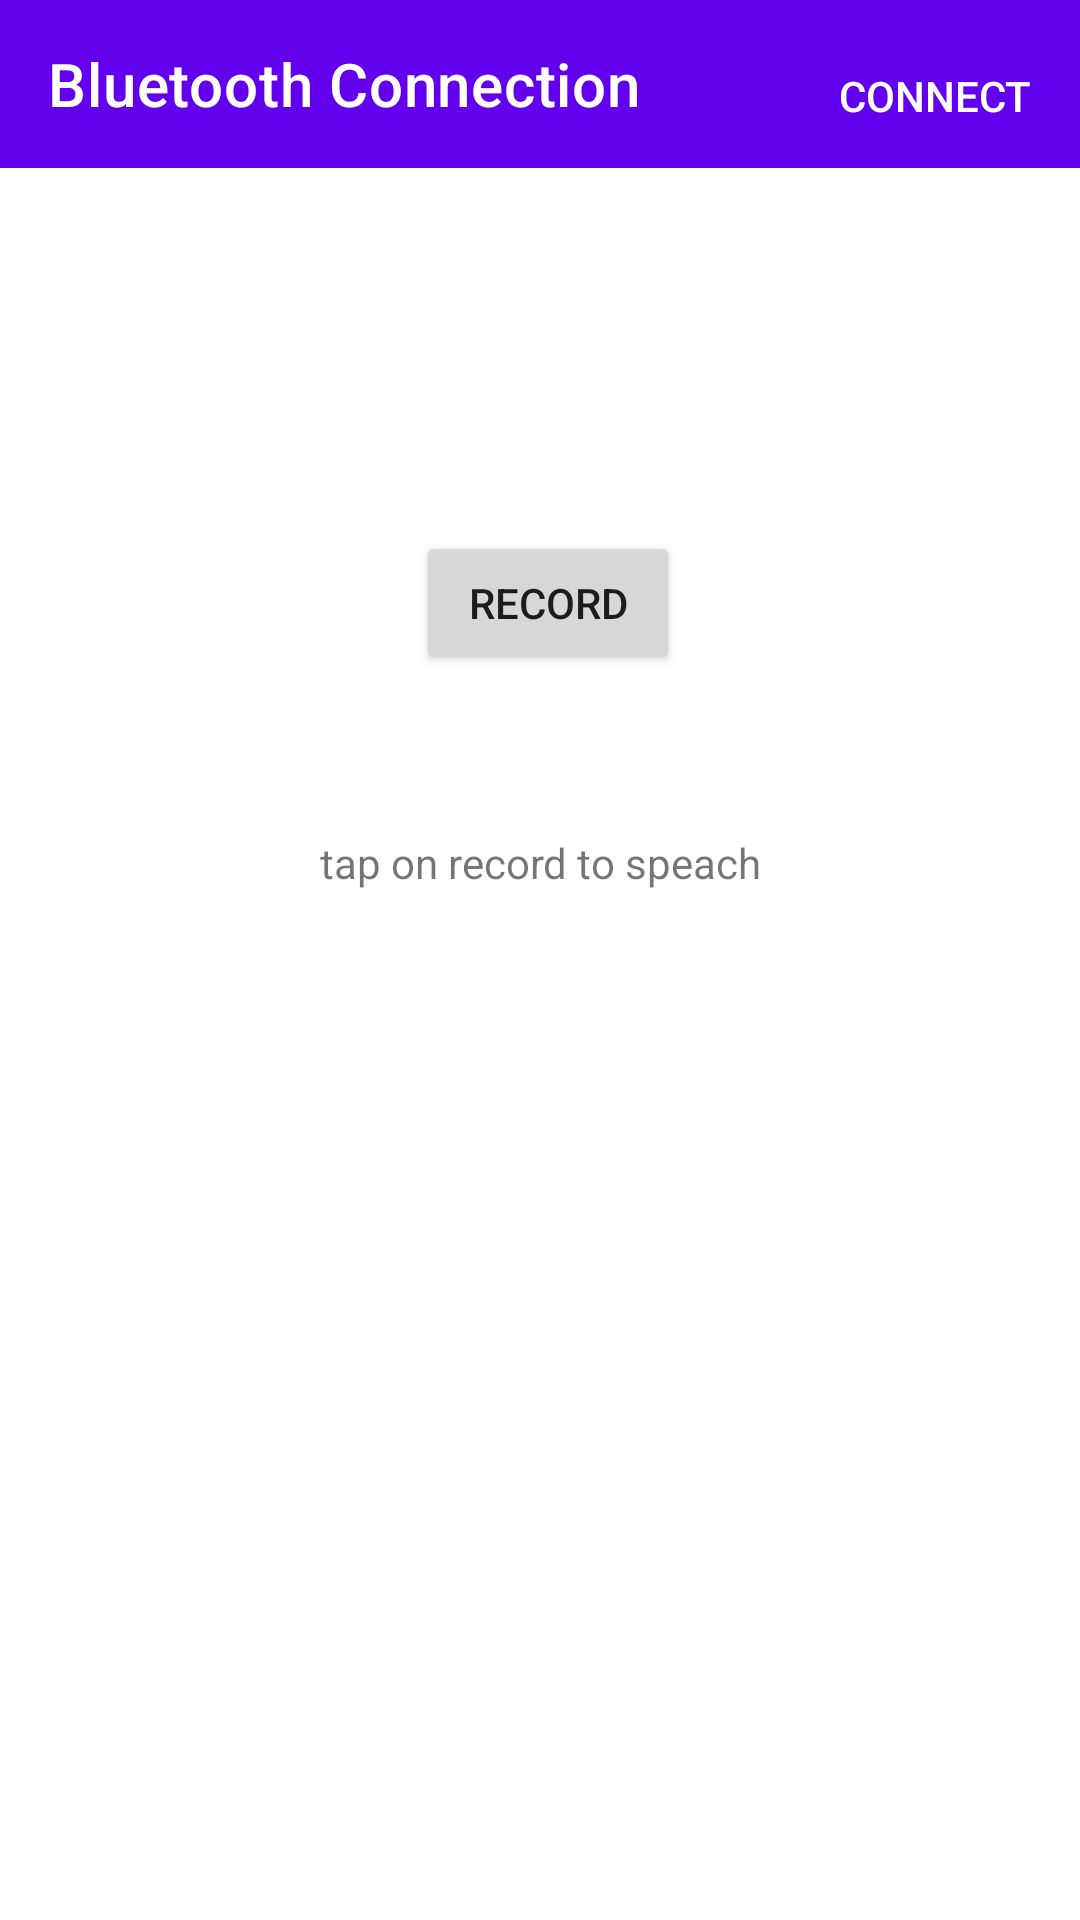

Here is an Android app screen rendered from its layout file. Give the layout XML and the strings, colors and styles it references.
<!-- AndroidManifest.xml: application theme Theme.Usermanagement -->
<!-- res/layout/activity_connect_bt.xml -->
<?xml version="1.0" encoding="utf-8"?>
<androidx.constraintlayout.widget.ConstraintLayout xmlns:android="http://schemas.android.com/apk/res/android"
    xmlns:app="http://schemas.android.com/apk/res-auto"
    xmlns:tools="http://schemas.android.com/tools"
    android:id="@+id/constrainLayout"
    android:layout_width="match_parent"
    android:layout_height="match_parent"
    android:background="@android:color/background_light"
    tools:context=".MainActivity">

    <androidx.appcompat.widget.Toolbar
        android:id="@+id/toolbar"
        android:layout_width="0dp"
        android:layout_height="wrap_content"
        android:background="?attr/colorPrimary"
        android:minHeight="?attr/actionBarSize"
        android:theme="?attr/actionBarTheme"
        app:layout_constraintEnd_toEndOf="parent"
        app:layout_constraintStart_toStartOf="parent"
        app:layout_constraintTop_toTopOf="parent"
        app:subtitleTextColor="@android:color/background_light"
        app:title="Bluetooth Connection"
        app:titleTextColor="@android:color/background_light" />

    <Button
        android:id="@+id/buttonConnect"
        style="@style/Widget.AppCompat.Button.Borderless"
        android:layout_width="wrap_content"
        android:layout_height="wrap_content"
        android:layout_marginEnd="4dp"
        android:text="Connect"
        android:textColor="@android:color/background_light"
        app:layout_constraintBottom_toBottomOf="@+id/toolbar"
        app:layout_constraintEnd_toEndOf="@+id/toolbar" />

    <Button
        android:id="@+id/RecordBtConnectActivity"
        android:layout_width="wrap_content"
        android:layout_height="wrap_content"
        android:layout_marginEnd="27dp"
        android:layout_marginBottom="53dp"
        android:text="record"
        app:layout_constraintBottom_toTopOf="@+id/tvTapToSpeachConnectActivity"
        app:layout_constraintEnd_toEndOf="@+id/tvTapToSpeachConnectActivity"
        tools:ignore="MissingConstraints" />

    <TextView
        android:id="@+id/tvTapToSpeachConnectActivity"
        android:layout_width="wrap_content"
        android:layout_height="wrap_content"
        android:layout_marginBottom="343dp"
        android:text="tap on record to speach"
        app:layout_constraintBottom_toBottomOf="parent"
        app:layout_constraintEnd_toEndOf="parent"
        app:layout_constraintStart_toStartOf="parent"
        tools:ignore="MissingConstraints" />


</androidx.constraintlayout.widget.ConstraintLayout>
<!-- resources referenced by this layout -->
<resources>
  <style name="Theme.Usermanagement" parent="Theme.MaterialComponents.DayNight.DarkActionBar">
          
          <item name="colorPrimary">@color/purple_500</item>
          <item name="colorPrimaryVariant">@color/purple_700</item>
          <item name="colorOnPrimary">@color/white</item>
          
          <item name="colorSecondary">@color/teal_200</item>
          <item name="colorSecondaryVariant">@color/teal_700</item>
          <item name="colorOnSecondary">@color/black</item>
          
          <item name="android:statusBarColor">?attr/colorPrimaryVariant</item>
          
      </style>
  <color name="purple_500">#FF6200EE</color>
  <color name="purple_700">#FF3700B3</color>
  <color name="white">#FFFFFFFF</color>
  <color name="teal_200">#FF03DAC5</color>
  <color name="teal_700">#FF018786</color>
  <color name="black">#FF000000</color>
</resources>
